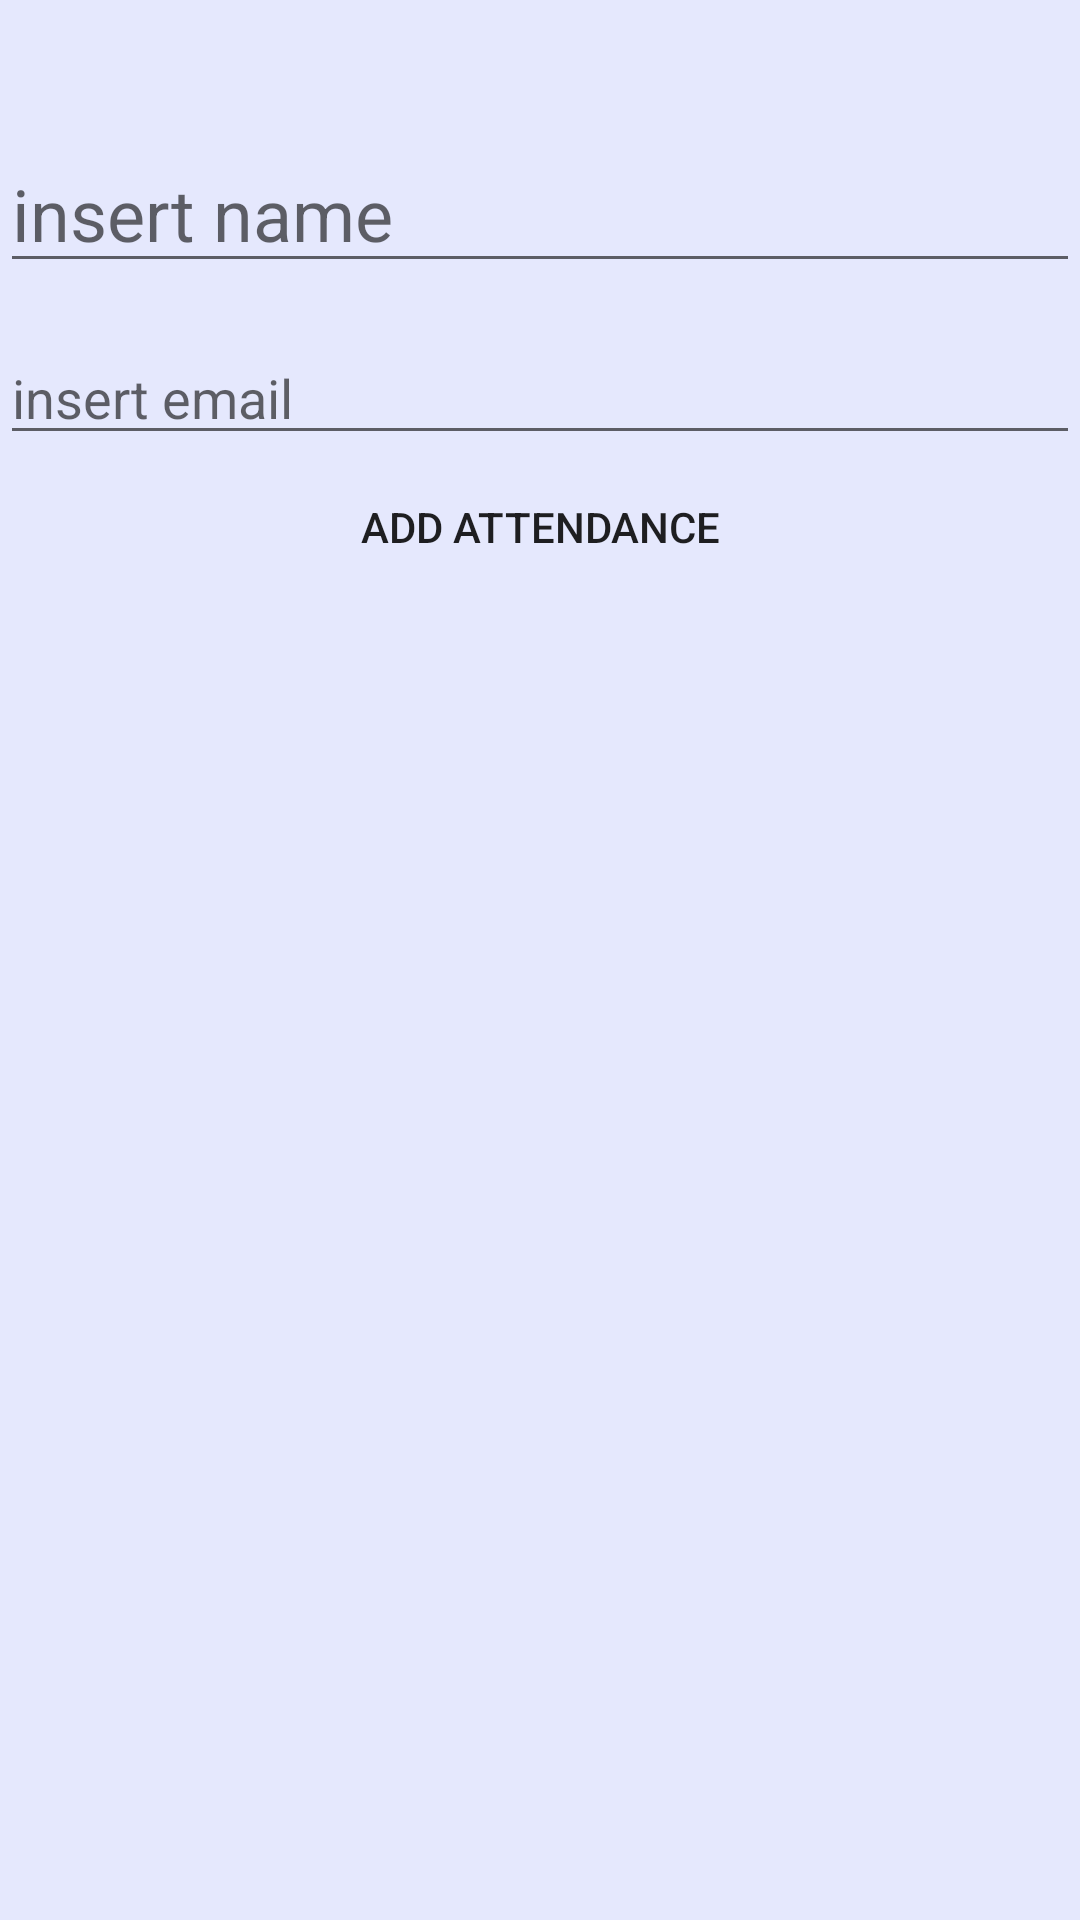

This screen was rendered from an Android layout file. Write that file and the resources it references.
<!-- AndroidManifest.xml: application theme AppTheme -->
<!-- res/layout/activity_add_attendance.xml -->
<?xml version="1.0" encoding="utf-8"?>
<android.support.constraint.ConstraintLayout xmlns:android="http://schemas.android.com/apk/res/android"
    xmlns:app="http://schemas.android.com/apk/res-auto"
    xmlns:tools="http://schemas.android.com/tools"
    android:layout_width="match_parent"
    android:layout_height="match_parent"
    android:background="@color/colorPrimary"
    tools:context="com.example.ushtinfeld.socialapp.AddAttendance">

    <TextView
        android:id="@+id/meetingAttendTxt"
        android:layout_width="0dp"
        android:layout_height="wrap_content"
        android:textAlignment="center"
        android:textAppearance="@style/Base.TextAppearance.AppCompat.Large"
        app:layout_constraintEnd_toEndOf="parent"
        app:layout_constraintStart_toStartOf="parent"
        app:layout_constraintTop_toTopOf="parent" />

    <EditText
        android:id="@+id/NameTxt"
        android:layout_width="match_parent"
        android:layout_height="49dp"
        android:layout_marginTop="16dp"
        android:ems="10"
        android:hint="@string/insert_name"
        android:inputType="textPersonName"
        android:textSize="24sp"
        app:layout_constraintLeft_toLeftOf="parent"
        app:layout_constraintTop_toBottomOf="@+id/meetingAttendTxt" />

    <EditText
        android:id="@+id/emailTxt"
        android:layout_width="match_parent"
        android:layout_height="wrap_content"
        android:layout_marginTop="16dp"
        android:ems="10"

        android:hint="@string/insert_email"
        android:inputType="textEmailAddress"
        app:layout_constraintEnd_toEndOf="parent"
        app:layout_constraintLeft_toLeftOf="parent"
        app:layout_constraintTop_toBottomOf="@+id/NameTxt" />

    <Button
        android:id="@+id/saveAttendBtn"
        android:layout_width="match_parent"
        android:layout_height="wrap_content"
        android:text="@string/add_attendance"
        android:background="@color/colorOK"
        app:layout_constraintLeft_toLeftOf="parent"
        app:layout_constraintTop_toBottomOf="@+id/emailTxt" />

    <ListView
        android:id="@+id/listViewAttendance"
        android:layout_width="0dp"
        android:layout_height="587dp"
        app:layout_constraintEnd_toEndOf="parent"
        app:layout_constraintStart_toStartOf="parent"
        app:layout_constraintTop_toBottomOf="@+id/saveAttendBtn" />
</android.support.constraint.ConstraintLayout>
<!-- resources referenced by this layout -->
<resources>
  <color name="colorPrimary">#e5e8fd</color>
  <string name="add_attendance">Add attendance</string>
  <string name="insert_email">insert email</string>
  <string name="insert_name">insert name</string>
  <style name="AppTheme" parent="Theme.AppCompat.Light.NoActionBar">
          
          <item name="colorPrimary">@color/colorPrimary</item>
          <item name="colorPrimaryDark">@color/colorPrimaryDark</item>
          <item name="colorAccent">@color/colorAccent</item>
      </style>
  <color name="colorPrimaryDark">#31409f</color>
  <color name="colorAccent">#4a40ff</color>
</resources>
